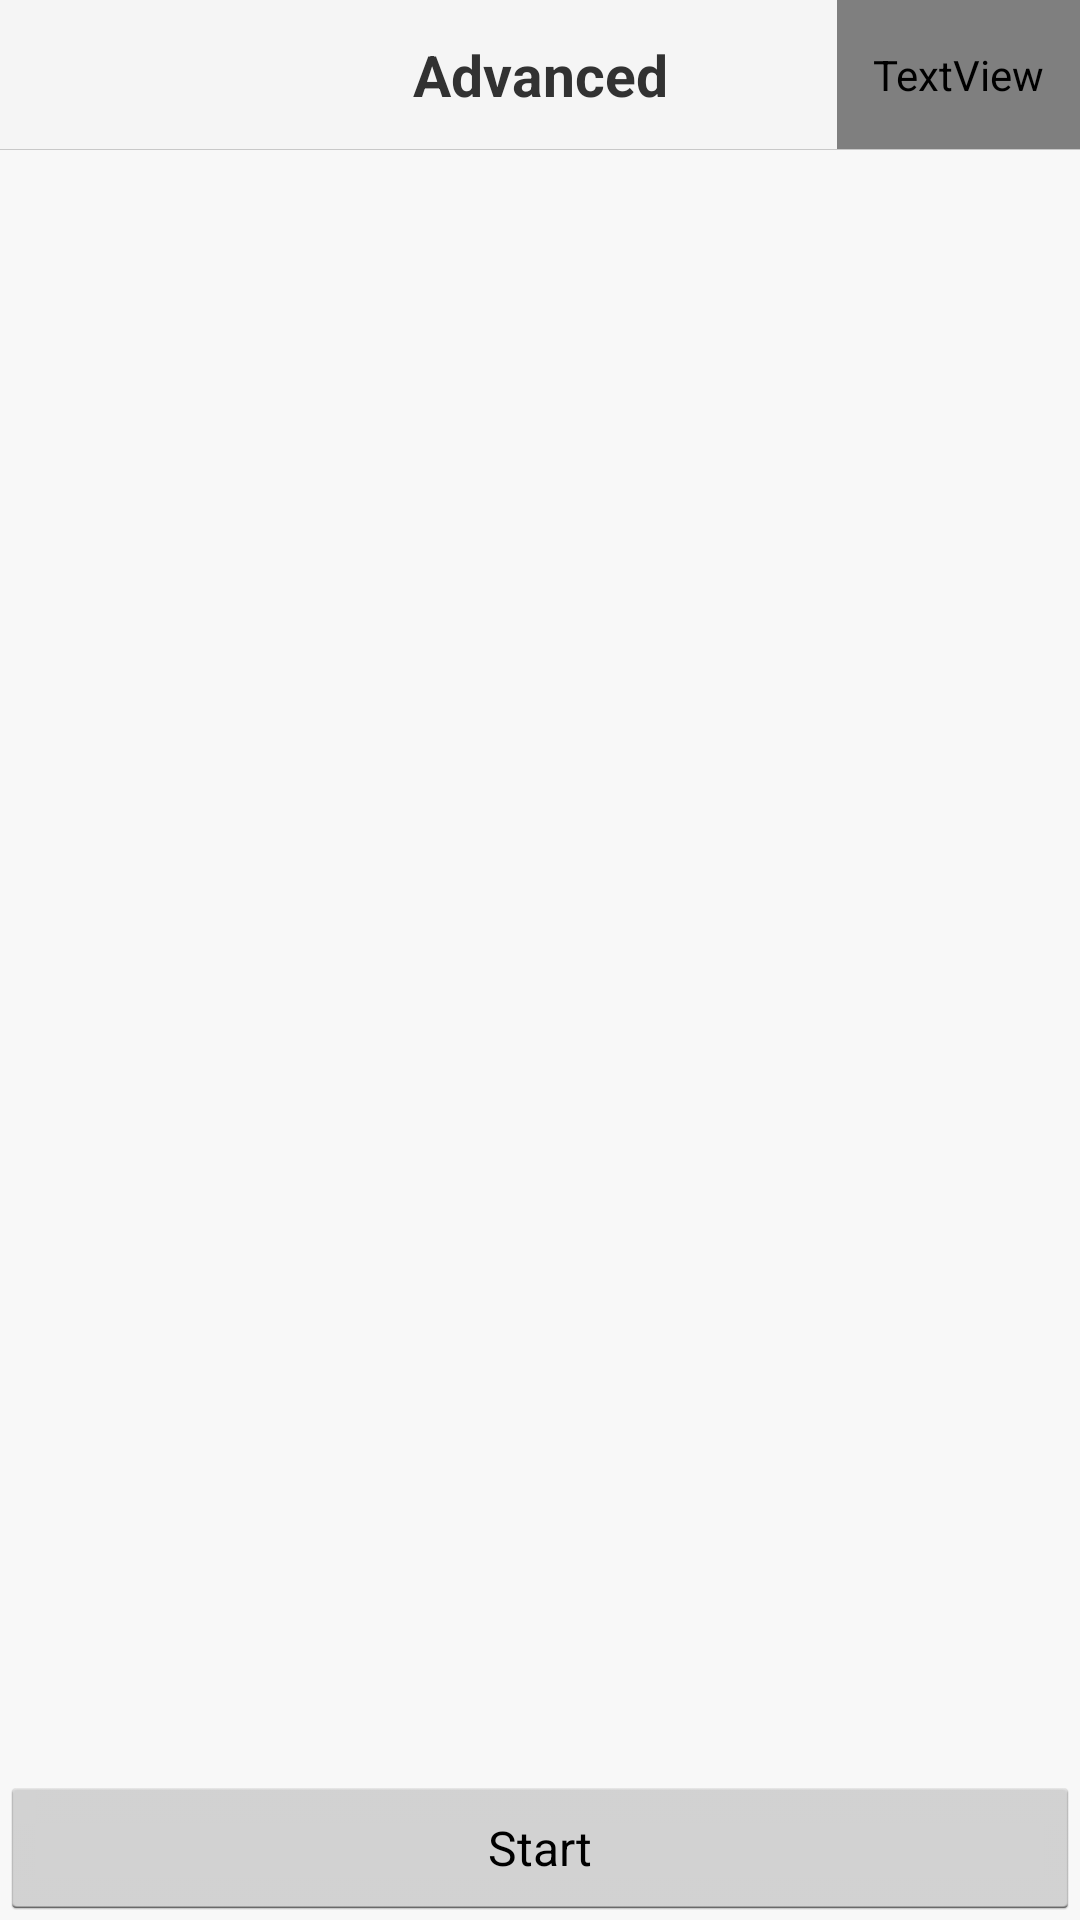

Layout XML and referenced resources for this Android screen:
<!-- AndroidManifest.xml: application theme MZV2Theme -->
<!-- res/layout/activity_radar.xml -->
<RelativeLayout xmlns:android="http://schemas.android.com/apk/res/android"
    xmlns:tools="http://schemas.android.com/tools"
    android:layout_width="match_parent"
    android:layout_height="match_parent"
    android:background="@color/v2_theme_bg_color" >

    

    <include
        android:id="@+id/common_titlebar"
        layout="@layout/titlebar_activity" />

    

    <RelativeLayout
        android:layout_width="match_parent"
        android:layout_height="match_parent"
        android:layout_below="@id/common_titlebar" >

        <com.zcs.app.advance.demo.radar.view.RadarView
            android:id="@+id/radar"
            android:layout_width="wrap_content"
            android:layout_height="wrap_content"
            android:layout_centerInParent="true"
            android:visibility="invisible" />

        <Button
            android:id="@+id/radar_control_btn"
            style="@style/blueBtn"
            android:layout_width="match_parent"
            android:layout_height="wrap_content"
            android:layout_alignParentBottom="true"
            android:layout_centerHorizontal="true"
            android:text="@string/txt_start_en"
            android:textSize="16sp" />
    </RelativeLayout>

</RelativeLayout>
<!-- res/layout/titlebar_activity.xml (included above) -->
<?xml version="1.0" encoding="utf-8"?>
<RelativeLayout xmlns:android="http://schemas.android.com/apk/res/android"
    style="@style/disableSplitMotion"
    android:layout_width="match_parent"
    android:layout_height="@dimen/theme_titlebar_height"
    android:background="@color/v2_titlebar_line"
    android:paddingBottom="@dimen/theme_titlebar_padding_bottom" >

    <FrameLayout
        android:layout_width="match_parent"
        android:layout_height="@dimen/theme_titlebar_height"
        android:background="@color/v2_titlebar_bg"
        android:paddingLeft="@dimen/theme_titlebar_height"
        android:paddingRight="@dimen/theme_titlebar_height" >

        <TextView
            android:id="@+id/titletxt_center_act"
            android:layout_width="match_parent"
            android:layout_height="match_parent"
            android:ellipsize="marquee"
            android:focusable="true"
            android:focusableInTouchMode="true"
            android:gravity="center"
            android:marqueeRepeatLimit="marquee_forever"
            android:singleLine="true"
            android:text="@string/app_name"
            android:textColor="@color/v2_titlebar_text"
            android:textSize="@dimen/v2_txt_size_titlebar"
            android:textStyle="bold" />
    </FrameLayout>

    

    <ImageView
        android:id="@+id/titlebtn_left_act"
        android:layout_width="@dimen/theme_titlebar_height"
        android:layout_height="@dimen/theme_titlebar_height"
        android:layout_centerVertical="true"
        android:contentDescription="@null"
        android:src="@drawable/ic_back_selector" />

    

    <TextView
        android:id="@+id/titletxt_right_act"
        android:layout_width="wrap_content"
        android:layout_height="match_parent"
        android:layout_alignParentRight="true"
        android:clickable="true"
        android:gravity="center"
        android:paddingLeft="@dimen/gap_size_small"
        android:paddingRight="@dimen/gap_size_small"
        android:text="@string/txt_help"
        android:textColor="@drawable/color_text_blue"
        android:textSize="@dimen/T2"
        android:visibility="visible" />
    

    <RelativeLayout
        android:id="@+id/top_tip_layout"
        android:layout_width="match_parent"
        android:layout_height="match_parent"
        android:background="@color/v2_maizi_blue"
        android:clickable="true"
        android:visibility="gone" >

        <ImageView
            android:id="@+id/top_tip_icon"
            android:layout_width="@dimen/theme_titlebar_height"
            android:layout_height="@dimen/theme_titlebar_height"
            android:contentDescription="@null"
            android:src="@drawable/ic_top_tip_common" />

        <LinearLayout
            android:layout_width="match_parent"
            android:layout_height="match_parent"
            android:layout_toRightOf="@id/top_tip_icon"
            android:gravity="center_vertical"
            android:orientation="vertical" >

            <TextView
                android:id="@+id/top_tip_title"
                android:layout_width="match_parent"
                android:layout_height="wrap_content"
                android:singleLine="true"
                android:text="提示"
                android:textColor="@color/white"
                android:textSize="@dimen/T4" />

            <TextView
                android:id="@+id/top_tip_msg"
                android:layout_width="match_parent"
                android:layout_height="wrap_content"
                android:layout_marginTop="2dip"
                android:singleLine="true"
                android:text="@string/app_name"
                android:textColor="@color/white"
                android:textSize="@dimen/T8" />
        </LinearLayout>
    </RelativeLayout>

</RelativeLayout>
<!-- resources referenced by this layout -->
<resources>
  <color name="v2_maizi_blue">@color/C4</color>
  <color name="v2_theme_bg_color">@color/B3</color>
  <color name="v2_titlebar_bg">@color/B2</color>
  <color name="v2_titlebar_line">@color/L1</color>
  <color name="v2_titlebar_text">@color/C1</color>
  <color name="white">#FFFFFF</color>
  <dimen name="T2">18sp</dimen>
  <dimen name="T4">16sp</dimen>
  <dimen name="T8">13sp</dimen>
  <dimen name="gap_size_small">12dip</dimen>
  <dimen name="theme_titlebar_height">50dp</dimen>
  <dimen name="theme_titlebar_padding_bottom">1px</dimen>
  <dimen name="v2_txt_size_titlebar">@dimen/T1</dimen>
  <string name="app_name">Advanced</string>
  <string name="txt_help">帮助</string>
  <string name="txt_start_en">Start</string>
  <style name="disableSplitMotion">
          <item name="android:windowEnableSplitTouch">false</item>
          <item name="android:splitMotionEvents">false</item>
      </style>
  <style name="MZV2Theme" parent="@android:style/Theme.Holo.Light.NoActionBar">
          <item name="android:textColor">#1A1A1A</item>
          <item name="android:textSize">14sp</item>
          <item name="android:background">#00000000</item>
  	</style>
  <color name="C4">#5ECFBA</color>
  <color name="B3">#F8F8F8</color>
  <color name="B2">#F5F5F5</color>
  <color name="L1">#C8C8C8</color>
  <color name="C1">#323232</color>
  <dimen name="T1">19sp</dimen>
</resources>
